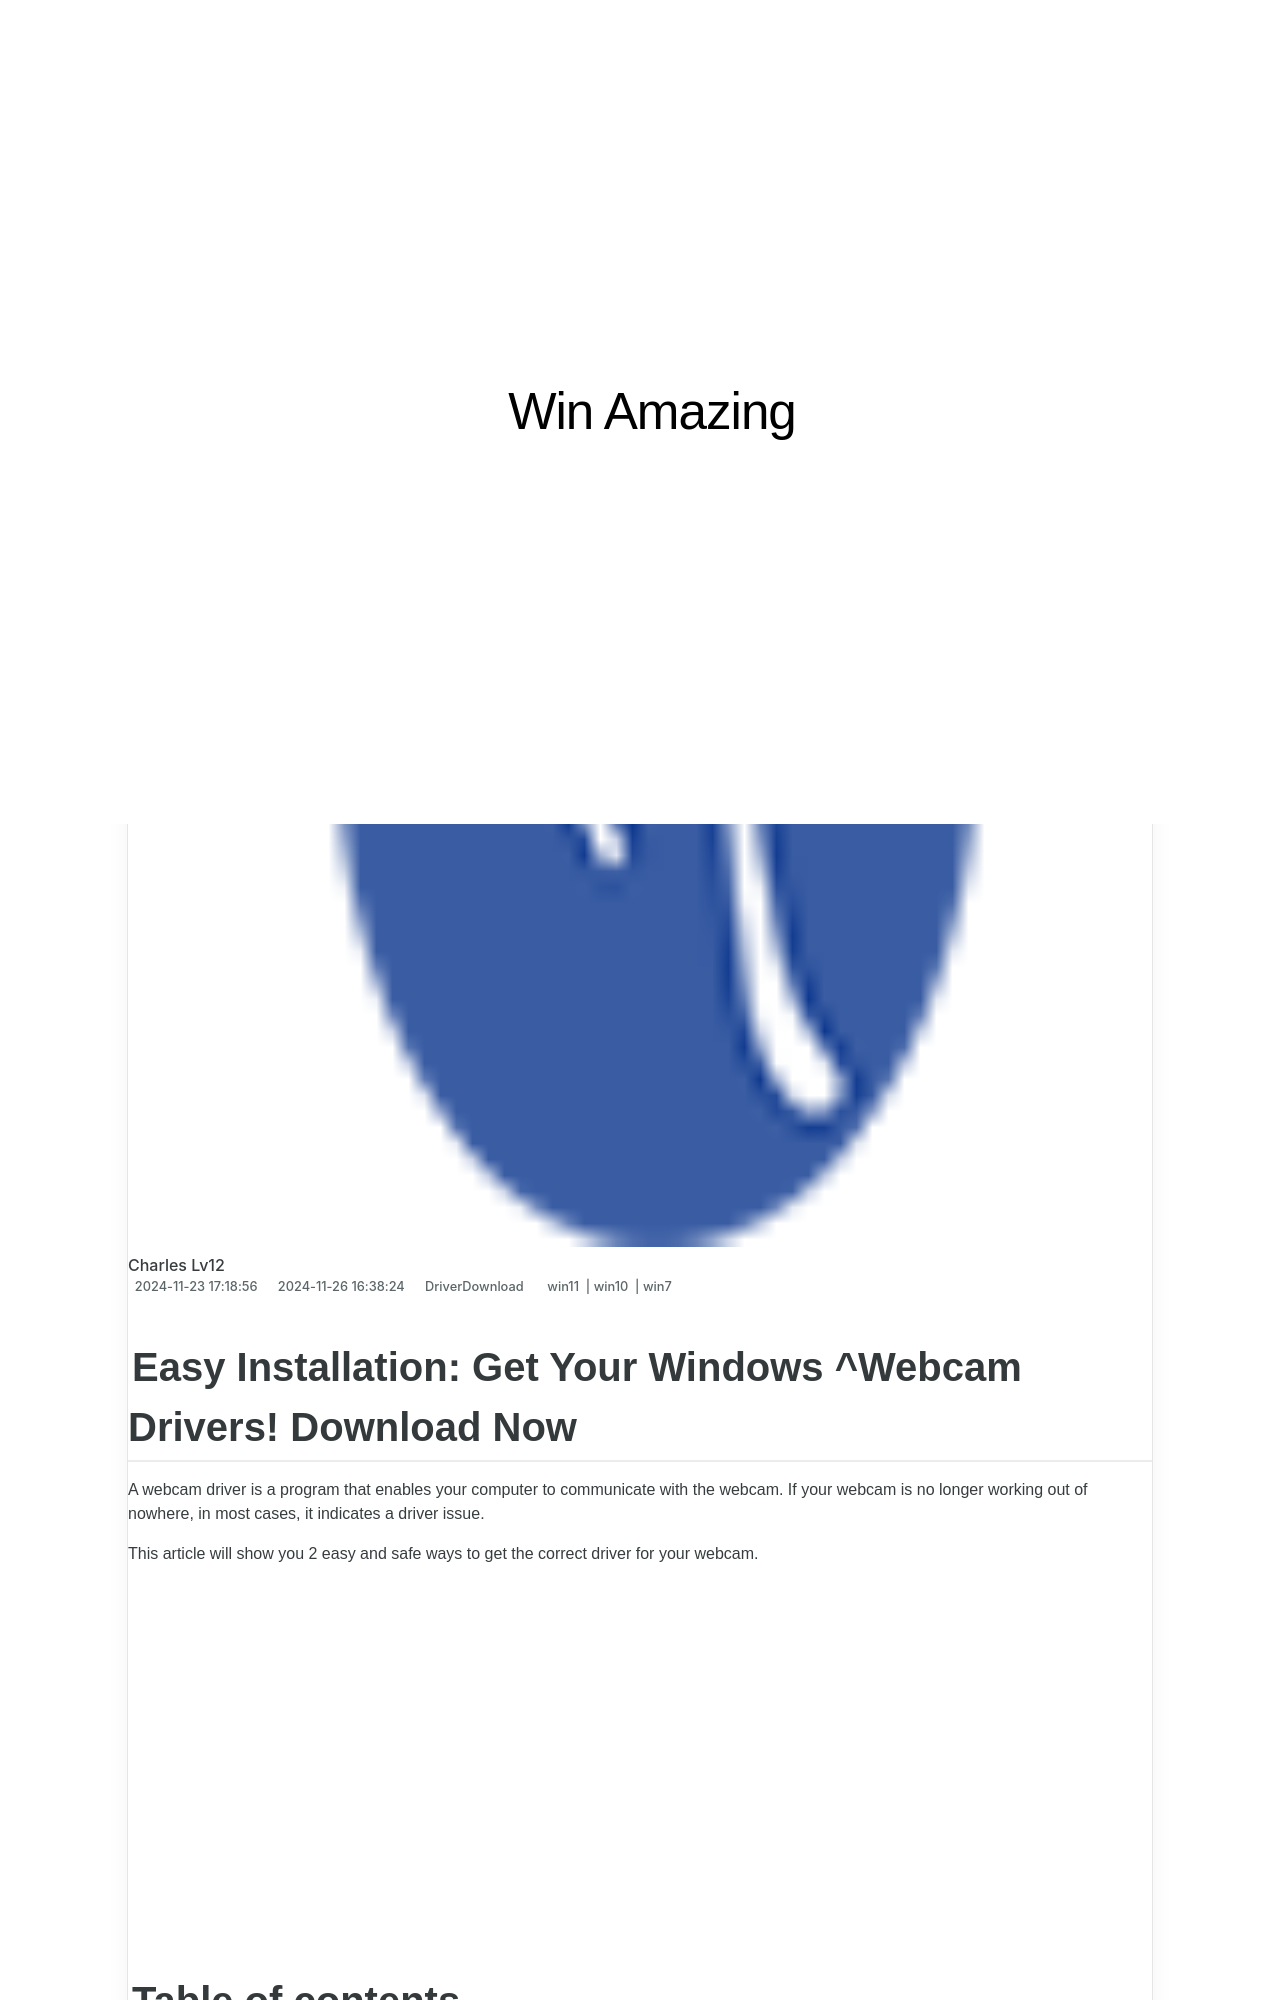

repository: techidaily/site-win-amazing · page: easy-steps-get-your-intel-nvme-drivers-downloaded-now/index.html · generator: jekyll

---
title: "Easy Steps: Get Your Intel NVME Drivers Downloaded Now!"
date: 2024-11-23T17:18:56.269Z
updated: 2024-11-26T16:38:24.792Z
tags:
  - win11
  - win10
  - win7
categories:
  - DriverDownload
description: "This Article Describes Easy Steps: Get Your Intel NVME Drivers Downloaded Now!"
excerpt: "This Article Describes Easy Steps: Get Your Intel NVME Drivers Downloaded Now!"
thumbnail: https://thmb.techidaily.com/852437a8f4dc8f33eb3a839d8b7d9a1e3df217c9c33ef7947ef934470397fa43.jpg
---

## Easy Installation: Get Your Windows ^Webcam Drivers! Download Now

A webcam driver is a program that enables your computer to communicate with the webcam. If your webcam is no longer working out of nowhere, in most cases, it indicates a driver issue.

 This article will show you 2 easy and safe ways to get the correct driver for your webcam.

<!-- affiliate ads begin -->
<iframe width="560" height="315" src="https://www.youtube.com/embed/Rxyki8-Y630?si=dHLkIxG59zdlZeN0&autoplay=1" title="YouTube video player" frameborder="0" allow="accelerometer; autoplay; clipboard-write; encrypted-media; gyroscope; picture-in-picture; web-share" referrerpolicy="strict-origin-when-cross-origin" allowfullscreen></iframe>
<!-- affiliate ads end -->

## Table of contents

* [How to Download the Correct Webcam Driver](https://tools.techidaily.com/drivereasy/download/)  
  * [Option 1 – Update your driver with Driver Easy](https://tools.techidaily.com/drivereasy/download/)  
  * [Option 2 – Update the driver via Device Manager](https://tools.techidaily.com/drivereasy/download/)
* [Should I Update My Webcam Driver](https://tools.techidaily.com/drivereasy/download/)

<!-- affiliate ads begin -->
<iframe width="560" height="315" src="https://www.youtube.com/embed/AQn0MYjIfyI?si=rIdjT-qMRpjpJXXa&autoplay=1" title="YouTube video player" frameborder="0" allow="accelerometer; autoplay; clipboard-write; encrypted-media; gyroscope; picture-in-picture; web-share" referrerpolicy="strict-origin-when-cross-origin" allowfullscreen></iframe>
<!-- affiliate ads end -->

## How to Download the Correct Webcam Driver
